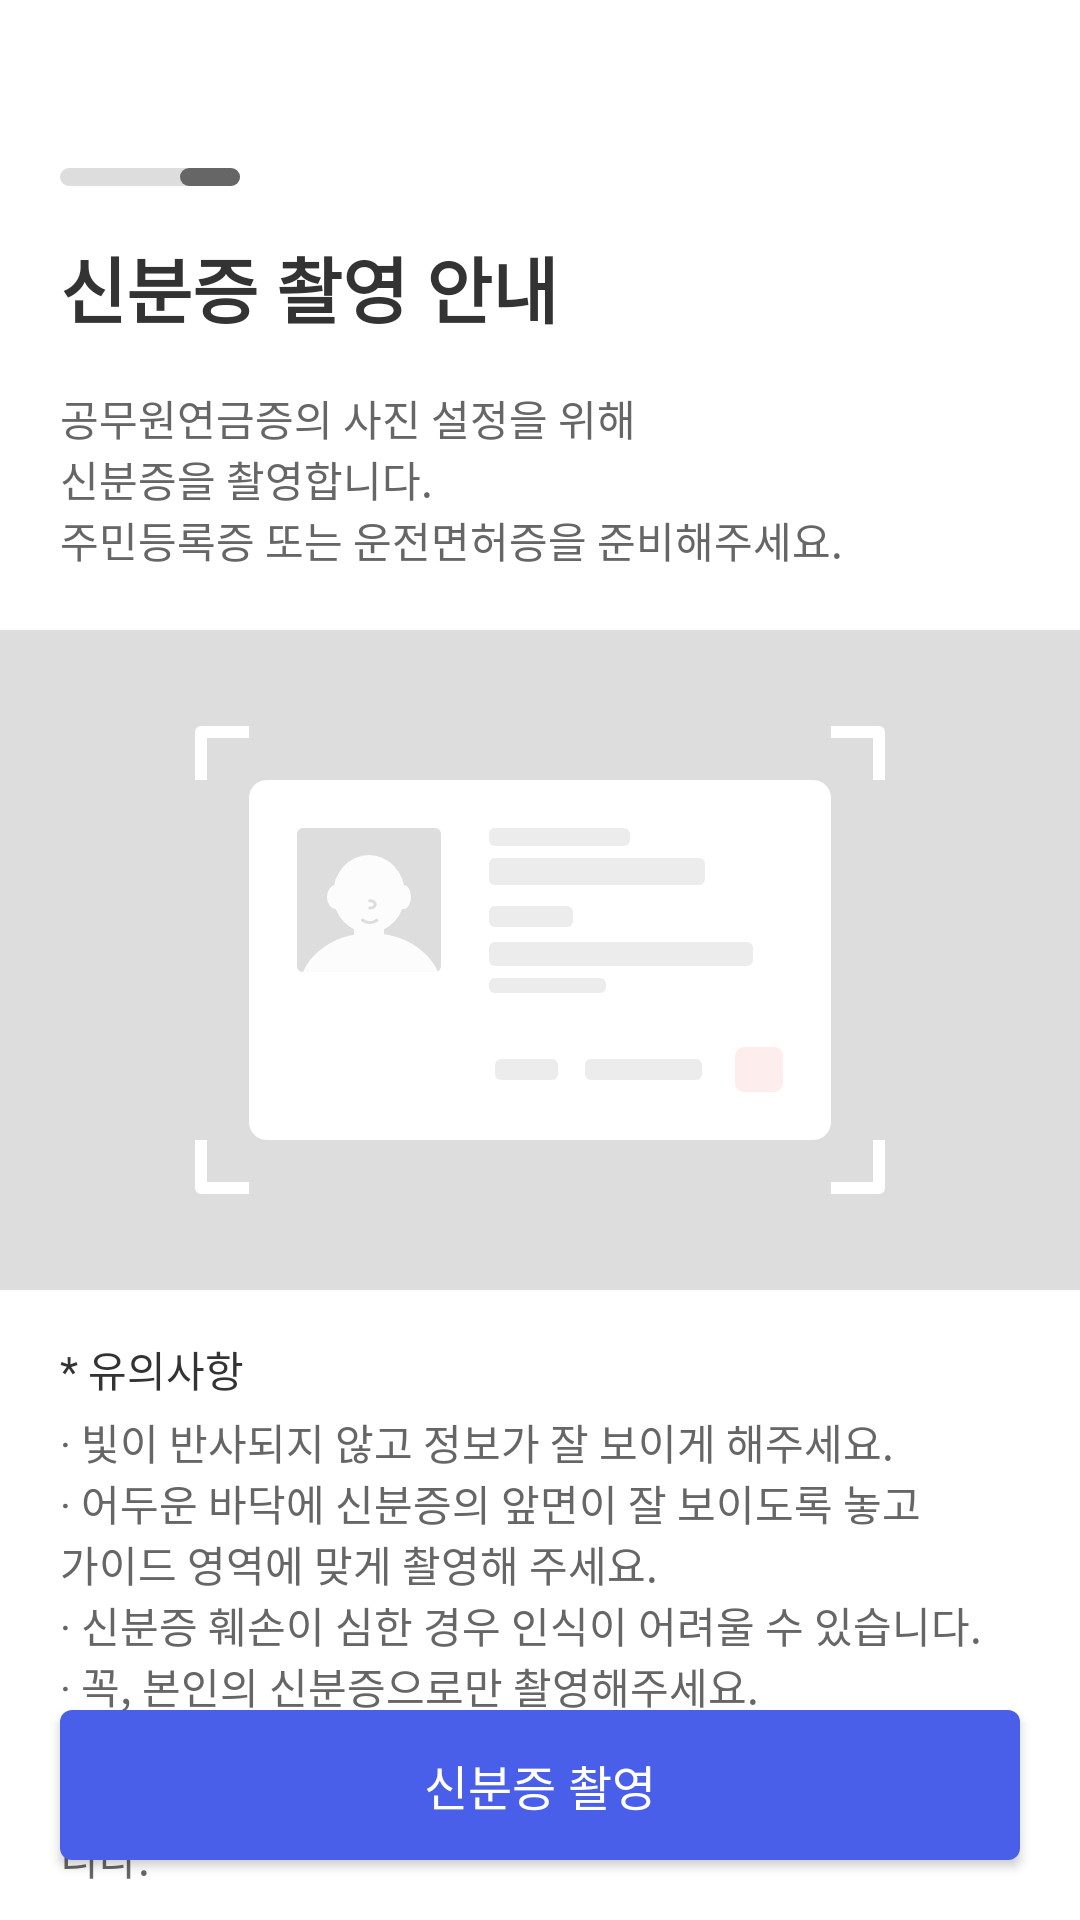

The Android layout XML behind this screen, and the referenced resources:
<!-- AndroidManifest.xml: application theme Theme.SampleTwo -->
<!-- res/layout/fragment_certificate_info_three.xml -->
<?xml version="1.0" encoding="utf-8"?>
<layout xmlns:android="http://schemas.android.com/apk/res/android"
    xmlns:app="http://schemas.android.com/apk/res-auto"
    xmlns:tools="http://schemas.android.com/tools">

    <data>

        <variable
            name="vm"
            type="com.example.sampletwo.viewmodels.DataStoreViewModel" />

    </data>

    <androidx.constraintlayout.widget.ConstraintLayout
        android:layout_width="match_parent"
        android:layout_height="match_parent"
        tools:context=".fragments.CertificateInfoThreeFragment">

        <ScrollView
            android:layout_width="match_parent"
            android:layout_height="0dp"
            android:fillViewport="true"
            app:layout_constraintBottom_toBottomOf="parent"
            app:layout_constraintTop_toTopOf="parent">

            <androidx.constraintlayout.widget.ConstraintLayout
                android:layout_width="match_parent"
                android:layout_height="wrap_content">

                <ImageView
                    android:id="@+id/img_whole_page"
                    android:layout_width="60dp"
                    android:layout_height="6dp"
                    android:layout_marginStart="20dp"
                    android:layout_marginTop="56dp"
                    android:src="@drawable/info_screen_page_background"
                    app:layout_constraintStart_toStartOf="parent"
                    app:layout_constraintTop_toTopOf="parent" />

                <ImageView
                    android:id="@+id/img_now_page"
                    android:layout_width="20dp"
                    android:layout_height="6dp"
                    android:src="@drawable/info_screen_select_page_background"
                    app:layout_constraintEnd_toEndOf="@+id/img_whole_page"
                    app:layout_constraintTop_toTopOf="@+id/img_whole_page" />

                <TextView
                    android:id="@+id/text_info_camera_id_card"
                    android:layout_width="wrap_content"
                    android:layout_height="wrap_content"
                    android:layout_marginStart="20dp"
                    android:layout_marginTop="16dp"
                    android:text="@string/info_camera_id_card"
                    android:textColor="@color/black"
                    android:textSize="24sp"
                    android:textStyle="bold"
                    app:layout_constraintStart_toStartOf="parent"
                    app:layout_constraintTop_toBottomOf="@+id/img_now_page" />

                <TextView
                    android:id="@+id/text_info_camera_id_card_content"
                    android:layout_width="wrap_content"
                    android:layout_height="wrap_content"
                    android:layout_marginStart="20dp"
                    android:layout_marginTop="16dp"
                    android:bufferType="spannable"
                    android:text="@string/info_camera_id_card_content"
                    android:textColor="@color/gray"
                    android:textSize="14sp"
                    app:layout_constraintStart_toStartOf="parent"
                    app:layout_constraintTop_toBottomOf="@+id/text_info_camera_id_card" />

                <ImageView
                    android:id="@+id/img_id_card"
                    android:layout_width="match_parent"
                    android:layout_height="220dp"
                    android:layout_marginTop="20dp"
                    android:scaleType="centerCrop"
                    android:src="@drawable/img_card_sample_01"
                    app:layout_constraintTop_toBottomOf="@+id/text_info_camera_id_card_content" />

                <TextView
                    android:id="@+id/text_caution"
                    android:layout_width="wrap_content"
                    android:layout_height="wrap_content"
                    android:layout_marginStart="20dp"
                    android:layout_marginTop="16dp"
                    android:bufferType="spannable"
                    android:text="@string/caution"
                    android:textColor="@color/black"
                    android:textSize="14sp"
                    app:layout_constraintStart_toStartOf="parent"
                    app:layout_constraintTop_toBottomOf="@+id/img_id_card" />

                <TextView
                    android:id="@+id/text_caution_content"
                    android:layout_width="0dp"
                    android:layout_height="wrap_content"
                    android:layout_marginStart="20dp"
                    android:layout_marginTop="4dp"
                    android:layout_marginEnd="20dp"
                    android:bufferType="spannable"
                    android:text="@string/caution_content"
                    android:textColor="@color/gray"
                    android:textSize="14sp"
                    app:layout_constraintEnd_toEndOf="parent"
                    app:layout_constraintStart_toStartOf="parent"
                    app:layout_constraintTop_toBottomOf="@+id/text_caution" />

                <Button
                    android:id="@+id/btn_camera"
                    android:layout_width="match_parent"
                    android:layout_height="50dp"
                    android:layout_margin="20dp"
                    android:background="@drawable/confirm_button_background"
                    android:text="@string/go_camera_id_card"
                    android:textColor="@color/white"
                    android:textSize="16sp"
                    app:layout_constraintBottom_toBottomOf="parent" />

            </androidx.constraintlayout.widget.ConstraintLayout>

        </ScrollView>

    </androidx.constraintlayout.widget.ConstraintLayout>

</layout>
<!-- resources referenced by this layout -->
<resources>
  <color name="black">#333333</color>
  <color name="gray">#666666</color>
  <color name="white">#FFFFFFFF</color>
  <!-- drawable confirm_button_background (drawable) -->
  <?xml version="1.0" encoding="utf-8"?>
  <shape xmlns:android="http://schemas.android.com/apk/res/android"
      android:shape="rectangle">
  
      <corners android:radius="4dp" />
  
      <solid android:color="@color/confirm_btn_color" />
  
  </shape>
  <!-- drawable img_card_sample_01: vector/xml drawable (drawable, 3842 chars, omitted) -->
  <!-- drawable info_screen_page_background (drawable) -->
  <?xml version="1.0" encoding="utf-8"?>
  <shape xmlns:android="http://schemas.android.com/apk/res/android"
      android:shape="rectangle">
  
      <corners android:radius="6dp" />
  
      <solid android:color="@color/light_gray" />
  
  </shape>
  <!-- drawable info_screen_select_page_background (drawable) -->
  <?xml version="1.0" encoding="utf-8"?>
  <shape xmlns:android="http://schemas.android.com/apk/res/android"
      android:shape="rectangle">
  
      <corners android:radius="6dp" />
  
      <solid android:color="@color/gray" />
  
  </shape>
  <string name="caution">* 유의사항</string>
  <string name="caution_content">· 빛이 반사되지 않고 정보가 잘 보이게 해주세요.\n· 어두운 바닥에 신분증의 앞면이 잘 보이도록 놓고\n가이드 영역에 맞게 촬영해 주세요.\n· 신분증 훼손이 심한 경우 인식이 어려울 수 있습니다.\n· 꼭, 본인의 신분증으로만 촬영해주세요.\n\n※ 신분증 촬영으로 수집된 정보 중 사진 정보만 사용됩니다.</string>
  <string name="go_camera_id_card">신분증 촬영</string>
  <string name="info_camera_id_card">신분증 촬영 안내</string>
  <string name="info_camera_id_card_content">공무원연금증의 사진 설정을 위해\n신분증을 촬영합니다.\n주민등록증 또는 운전면허증을 준비해주세요.</string>
  <style name="Theme.SampleTwo" parent="Theme.AppCompat.NoActionBar">
          
          <item name="colorPrimary">@color/purple_500</item>
          <item name="colorPrimaryVariant">@color/purple_700</item>
          <item name="colorOnPrimary">@color/white</item>
          
          <item name="colorSecondary">@color/teal_200</item>
          <item name="colorSecondaryVariant">@color/teal_700</item>
          <item name="colorOnSecondary">@color/black</item>
          
          <item name="android:statusBarColor">?attr/colorPrimaryVariant</item>
          
          <item name="android:windowBackground">@color/white</item>
      </style>
  <color name="confirm_btn_color">#495FE9</color>
  <color name="light_gray">#DDDDDD</color>
  <color name="purple_500">#FF6200EE</color>
  <color name="purple_700">#FF3700B3</color>
  <color name="teal_200">#FF03DAC5</color>
  <color name="teal_700">#FF018786</color>
</resources>
